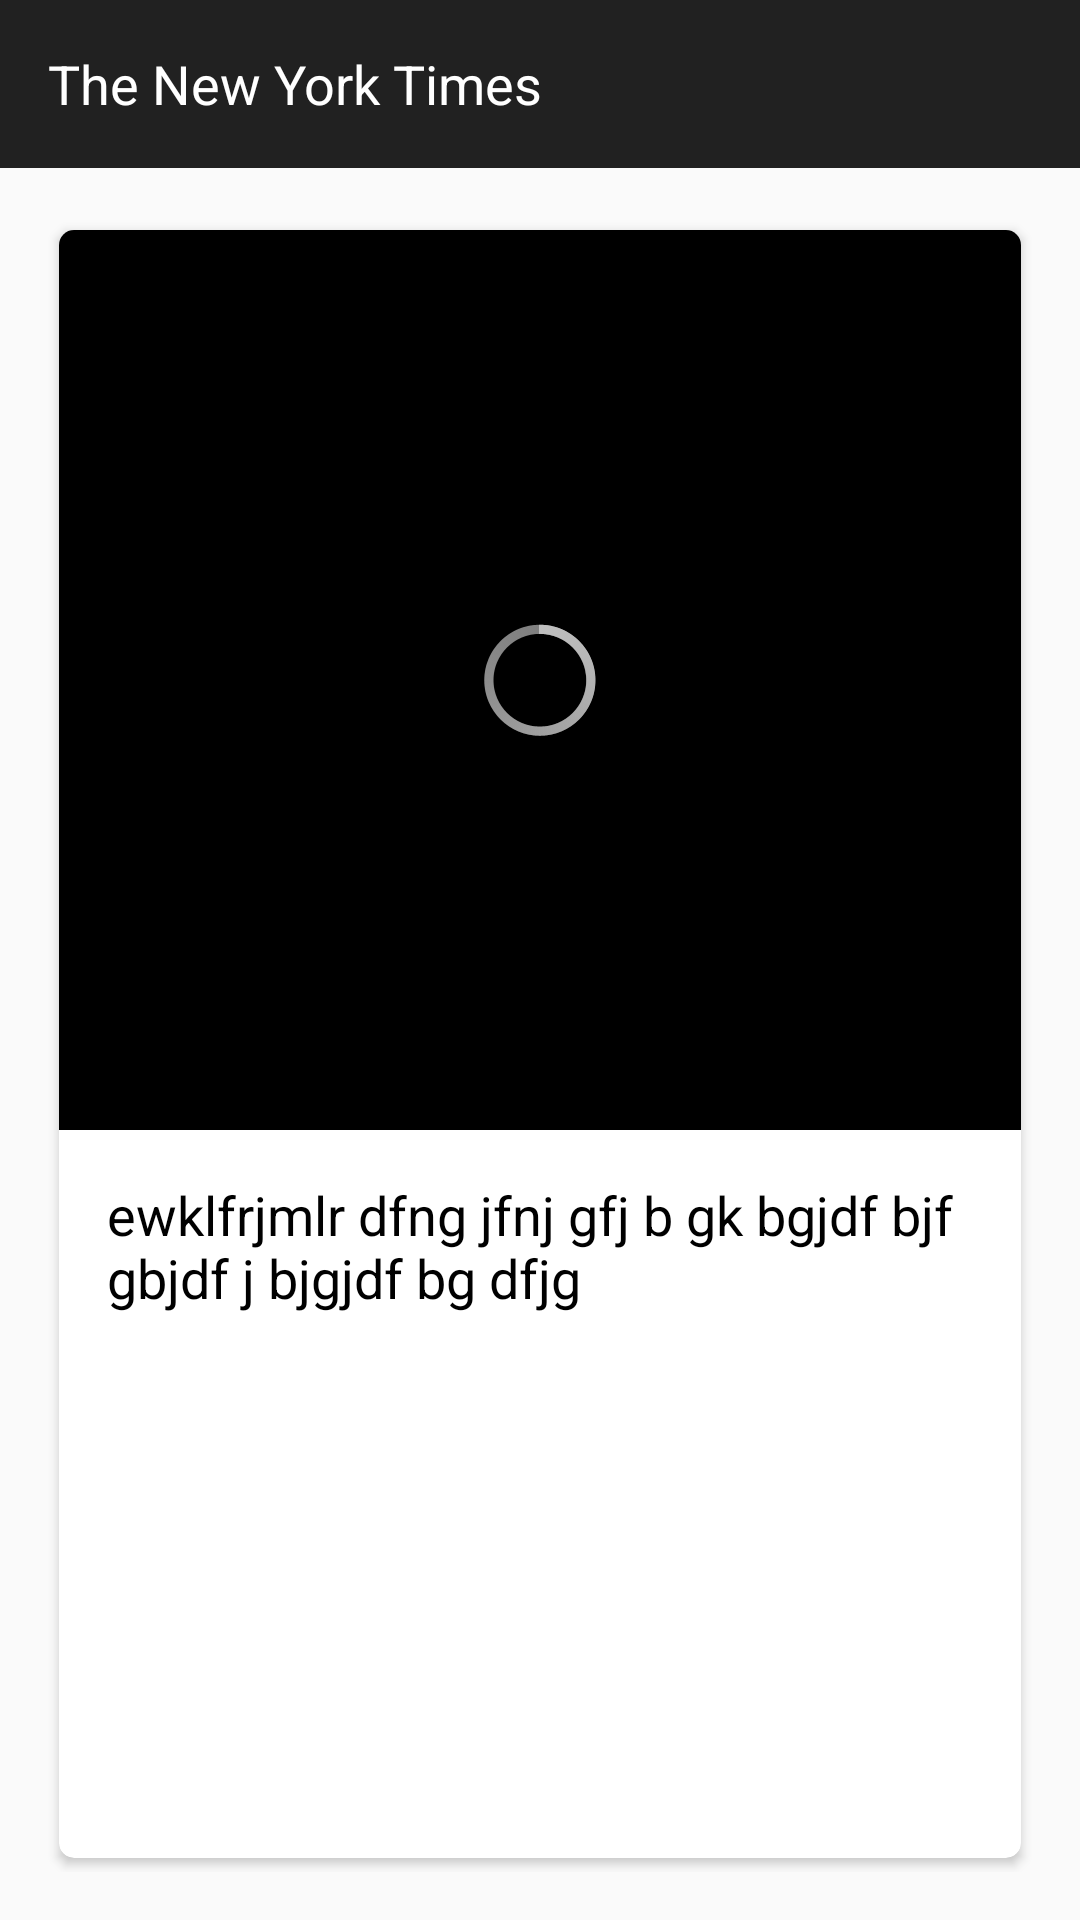

The Android layout XML behind this screen, and the referenced resources:
<!-- AndroidManifest.xml: application theme AppTheme -->
<!-- res/layout/activity_media.xml -->
<android.support.design.widget.CoordinatorLayout xmlns:android="http://schemas.android.com/apk/res/android"
    xmlns:app="http://schemas.android.com/apk/res-auto"
    xmlns:tools="http://schemas.android.com/tools"
    android:id="@+id/coordinatorLayout"
    android:layout_width="match_parent"
    android:layout_height="match_parent"
    tools:context=".MainActivity">

    <RelativeLayout
        android:layout_width="match_parent"
        android:layout_height="match_parent"
        tools:context=".MainActivity">

        <android.support.design.widget.AppBarLayout
            android:id="@+id/app_bar_layout"
            android:layout_width="match_parent"
            android:layout_height="wrap_content"
            android:theme="@style/ThemeOverlay.AppCompat.Dark.ActionBar">

            <android.support.v7.widget.Toolbar
                android:id="@+id/toolbar"
                android:layout_width="match_parent"
                android:layout_height="?attr/actionBarSize"
                android:background="?attr/colorPrimary"
                app:layout_scrollFlags="scroll|enterAlways"
                app:popupTheme="@style/ThemeOverlay.AppCompat.Light">

                <TextView
                    android:id="@+id/app_title"
                    android:layout_width="wrap_content"
                    android:layout_height="wrap_content"
                    android:text="@string/app_name"
                    android:textColor="@android:color/white"
                    android:textSize="@dimen/font_normal" />
            </android.support.v7.widget.Toolbar>
        </android.support.design.widget.AppBarLayout>

        <ScrollView
            android:layout_width="match_parent"
            android:layout_height="fill_parent"
            android:layout_below="@+id/app_bar_layout"
            android:fillViewport="true">

            <LinearLayout xmlns:cardview="http://schemas.android.com/apk/res-auto"
                android:layout_width="fill_parent"
                android:layout_height="match_parent"
                android:gravity="center_horizontal"
                android:orientation="vertical"
                android:paddingBottom="@dimen/activity_vertical_margin"
                android:paddingLeft="@dimen/activity_horizontal_margin"
                android:paddingRight="@dimen/activity_horizontal_margin"
                android:paddingTop="@dimen/activity_vertical_margin">

                <android.support.v7.widget.CardView
                    android:layout_width="fill_parent"
                    android:layout_height="match_parent"
                    android:layout_gravity="center_horizontal"
                    cardview:cardCornerRadius="5dp"
                    cardview:cardElevation="2dp"
                    cardview:cardUseCompatPadding="true">

                    <LinearLayout
                        android:layout_width="fill_parent"
                        android:layout_height="match_parent"
                        android:orientation="vertical">

                        <RelativeLayout
                            android:layout_width="wrap_content"
                            android:layout_height="wrap_content">

                            <ImageView
                                android:id="@+id/image"
                                android:layout_width="fill_parent"
                                android:layout_height="300dp"
                                android:background="@android:color/black"
                                android:scaleType="fitCenter" />

                            <ProgressBar
                                android:id="@+id/progress"
                                style="@android:style/Widget.Holo.Light.ProgressBar"
                                android:layout_width="wrap_content"
                                android:layout_height="wrap_content"
                                android:layout_centerInParent="true"
                                android:layout_gravity="center" />
                        </RelativeLayout>

                        <TextView
                            android:id="@+id/caption"
                            android:layout_width="match_parent"
                            android:layout_height="wrap_content"
                            android:padding="@dimen/activity_vertical_margin"
                            android:text="ewklfrjmlr dfng jfnj gfj b gk bgjdf bjf gbjdf j bjgjdf bg dfjg "
                            android:textColor="@android:color/black"
                            android:textSize="@dimen/font_normal" />

                        <TextView
                            android:id="@+id/copy"
                            android:layout_width="match_parent"
                            android:layout_height="wrap_content"
                            android:padding="@dimen/activity_vertical_margin"
                            android:textColor="@android:color/black"
                            android:textSize="@dimen/font_small"
                            android:textStyle="italic" />
                    </LinearLayout>
                </android.support.v7.widget.CardView>
            </LinearLayout>

        </ScrollView>

    </RelativeLayout>

</android.support.design.widget.CoordinatorLayout>
<!-- resources referenced by this layout -->
<resources>
  <dimen name="activity_horizontal_margin">16dp</dimen>
  <dimen name="activity_vertical_margin">16dp</dimen>
  <dimen name="font_normal">18dp</dimen>
  <dimen name="font_small">10sp</dimen>
  <string name="app_name">The New York Times</string>
  <style name="AppTheme" parent="Theme.AppCompat.Light.DarkActionBar">
          <item name="windowActionBar">false</item>
          <item name="windowNoTitle">true</item>
      </style>
</resources>
